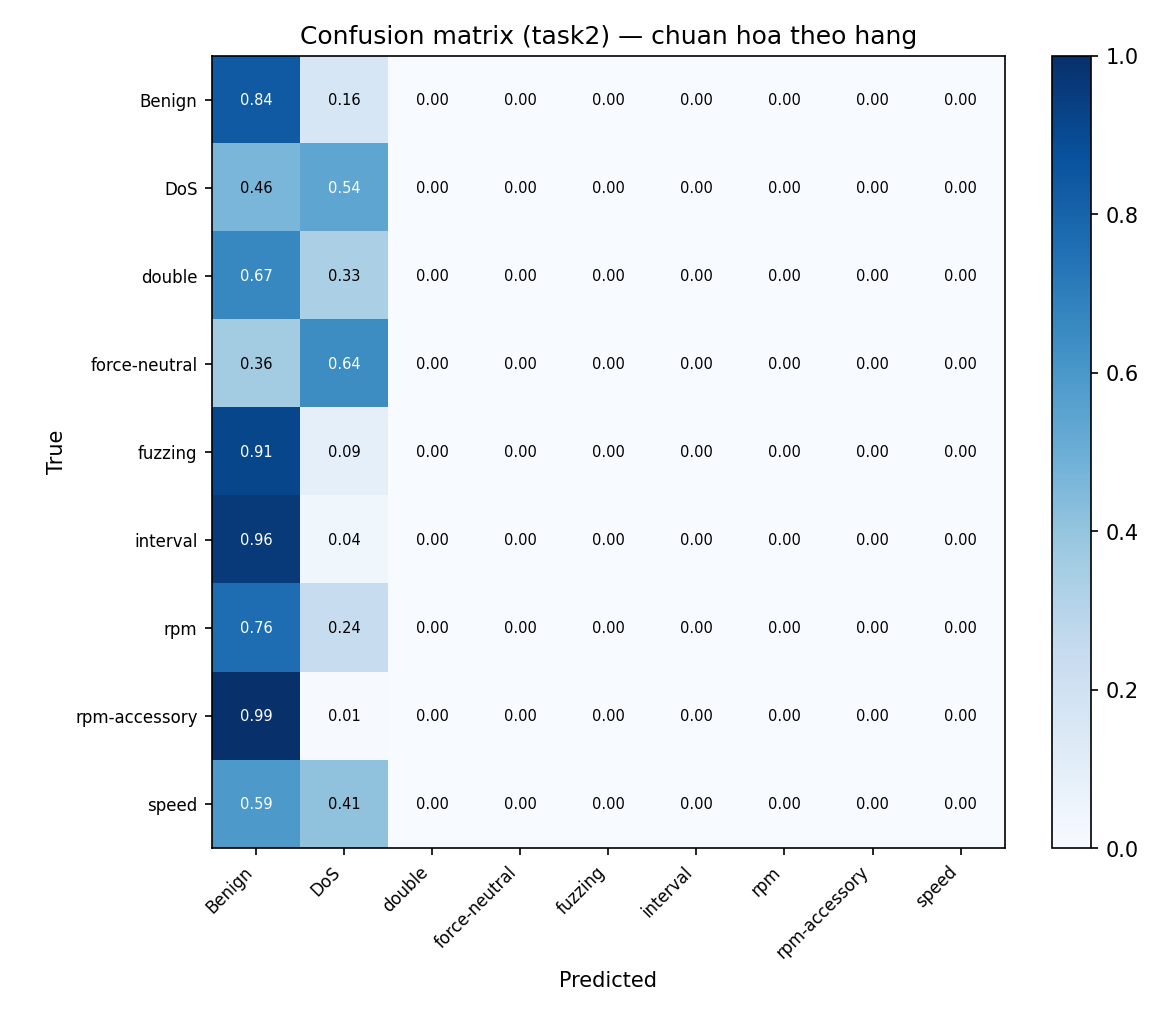

Data behind this chart, as committed beside it:
true\pred, Benign, DoS, double, force-neutral, fuzzing, interval, rpm, rpm-accessory, speed
Benign, 34935539, 6746404, 0, 0, 18649, 0, 0, 0, 0
DoS, 67094, 78035, 0, 0, 0, 0, 0, 0, 0
double, 8279, 4134, 0, 0, 0, 0, 0, 0, 0
force-neutral, 2047, 3697, 0, 0, 0, 0, 0, 0, 0
fuzzing, 61428, 5873, 0, 0, 20, 0, 0, 0, 0
interval, 39063, 1479, 0, 0, 0, 0, 0, 0, 0
rpm, 3849, 1194, 0, 0, 0, 0, 0, 0, 0
rpm-accessory, 3126, 20, 0, 0, 0, 0, 0, 0, 0
speed, 4417, 3054, 0, 0, 0, 0, 0, 0, 0
